Run: headless pygame with SDL's dummy video driver; simulated clock (each Clock.tick advances the game by its frame time, no real sleeping); random seed 0; keys injected as events and as key.get_pressed() state; no mouse input.
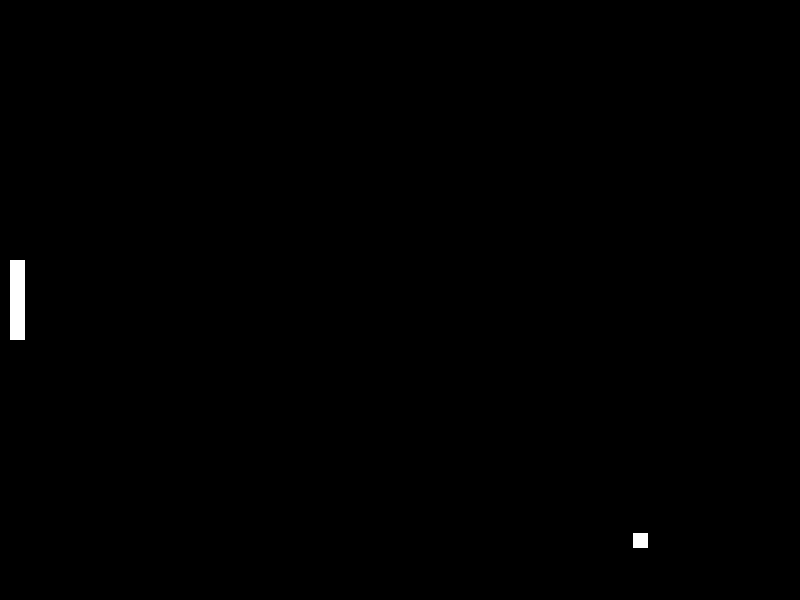
Frame 1 of 2 · flips 1–60 · no input
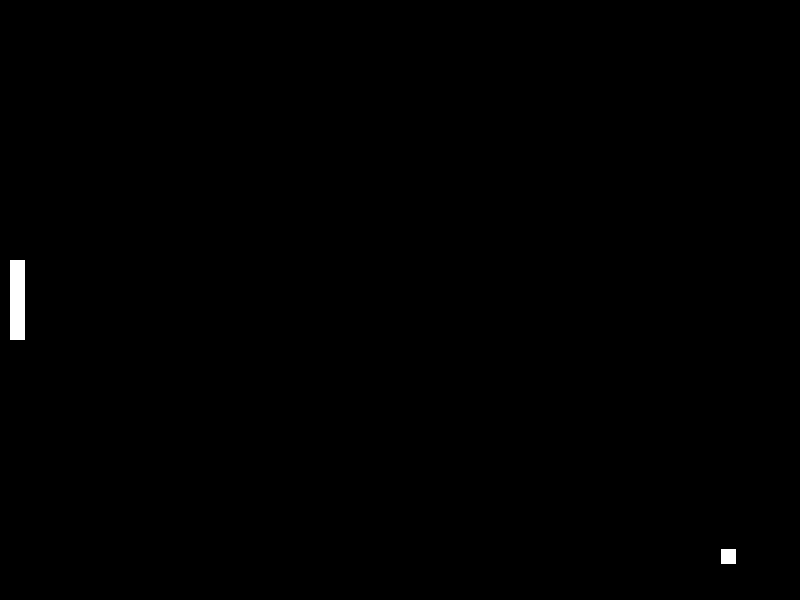
Frame 2 of 2 · flips 61–180 · tapped SPACE, RETURN · held RIGHT (→), D

The pygame program that drew these frames:

import pygame
import sys
import random

pygame.init()

SCREEN_WIDTH, SCREEN_HEIGHT = 800, 600
PADLLE_WIDTH, PADLLE_HEIGHT = 15, 80
BALL_SIZE = 15
PADLLE_SPEED = 6
BALL_SPEED = 4
WHITE=(255, 255, 255)
BLACK=(0, 0, 0)
screen= pygame.display.set_mode((SCREEN_WIDTH, SCREEN_HEIGHT))
pygame.display.set_caption('Pong')
clock = pygame.time.Clock()
class Padlle(pygame.sprite.Sprite):
   def __init__(self, x, y):
     super().__init__()
     self.image=pygame.Surface((PADLLE_WIDTH, PADLLE_HEIGHT))
     self.image.fill(WHITE)
     self.rect =self.image.get_rect()
     self.rect.x, self.rect.y=x,y

   def update(self, dy):
    self.rect.y+=dy
    self.rect.y=max(0,min(SCREEN_HEIGHT - PADDLE_HEIGHT, self.rect.y))

class Ball(pygame.sprite.Sprite):
  def __init__(self, x: object, y: object) -> object:
    super().__init__()
    self.image = pygame.Surface((BALL_SIZE, BALL_SIZE))
    self.image.fill(WHITE)
    self.rect = self.image.get_rect()
    self.rect.x, self.rect.y=x,y
    self.dx, self.dy= BALL_SPEED, BALL_SPEED * random.choice([-1,1])

  def update(self):
    self.rect.x+=self.dx
    self.rect.y+=self.dy
    if  self.rect.y<=0 or self.rect.y>=SCREEN_HEIGHT - BALL_SIZE:
        self.dy= -self.dy

left_padlle = Padlle(10, SCREEN_HEIGHT // 2- PADLLE_HEIGHT //2)
right_padlle = Padlle(SCREEN_WIDTH -20,SCREEN_HEIGHT //2 -PADLLE_HEIGHT //2 )
ball = Ball(SCREEN_WIDTH //2 - BALL_SIZE// 2, SCREEN_HEIGHT//2 - BALL_SIZE//2)

while True:
    for event in pygame.event.get():
        if event.type==pygame.QUIT:
            pygame.quit()
            sys.exit()
    keys = pygame.key.get_pressed()
    if keys[pygame.K_w]:
        left_padlle.update(-PADLLE_SPEED)
    if keys[pygame.K_s]:
        left_padlle.update (-PADLLE_SPEED)

    if keys[pygame.K_k]:
        right_padlle.update(-PADLLE_SPEED)
    if keys[pygame.K_s]:
        right_padlle.update(PADLLE_HEIGHTLE_SPEED)
    ball.update()
    if ball.rect.colliderect(left_padlle.rect) or ball.rect.colliderect(right_padlle.rect):
       ball.dx=-ball.dx

    if ball.rect.x<=0 or ball.rect.x>=SCREEN_WIDTH - BALL_SIZE:
       ball.rect.x, ball.rect.y = SCREEN_WIDTH //2 - BALL_SIZE //2, SCREEN_HEIGHT // 2 - BALL_SIZE //2
       ball.dx, ball.dy = BALL_SPEED, BALL_SPEED * random.choice([-1,1])

    screen.fill(BLACK)
    screen.blit(left_padlle.image, left_padlle.rect)
    screen.blit(ball.image, ball.rect)

    pygame.display.flip()

    clock.tick(60)
